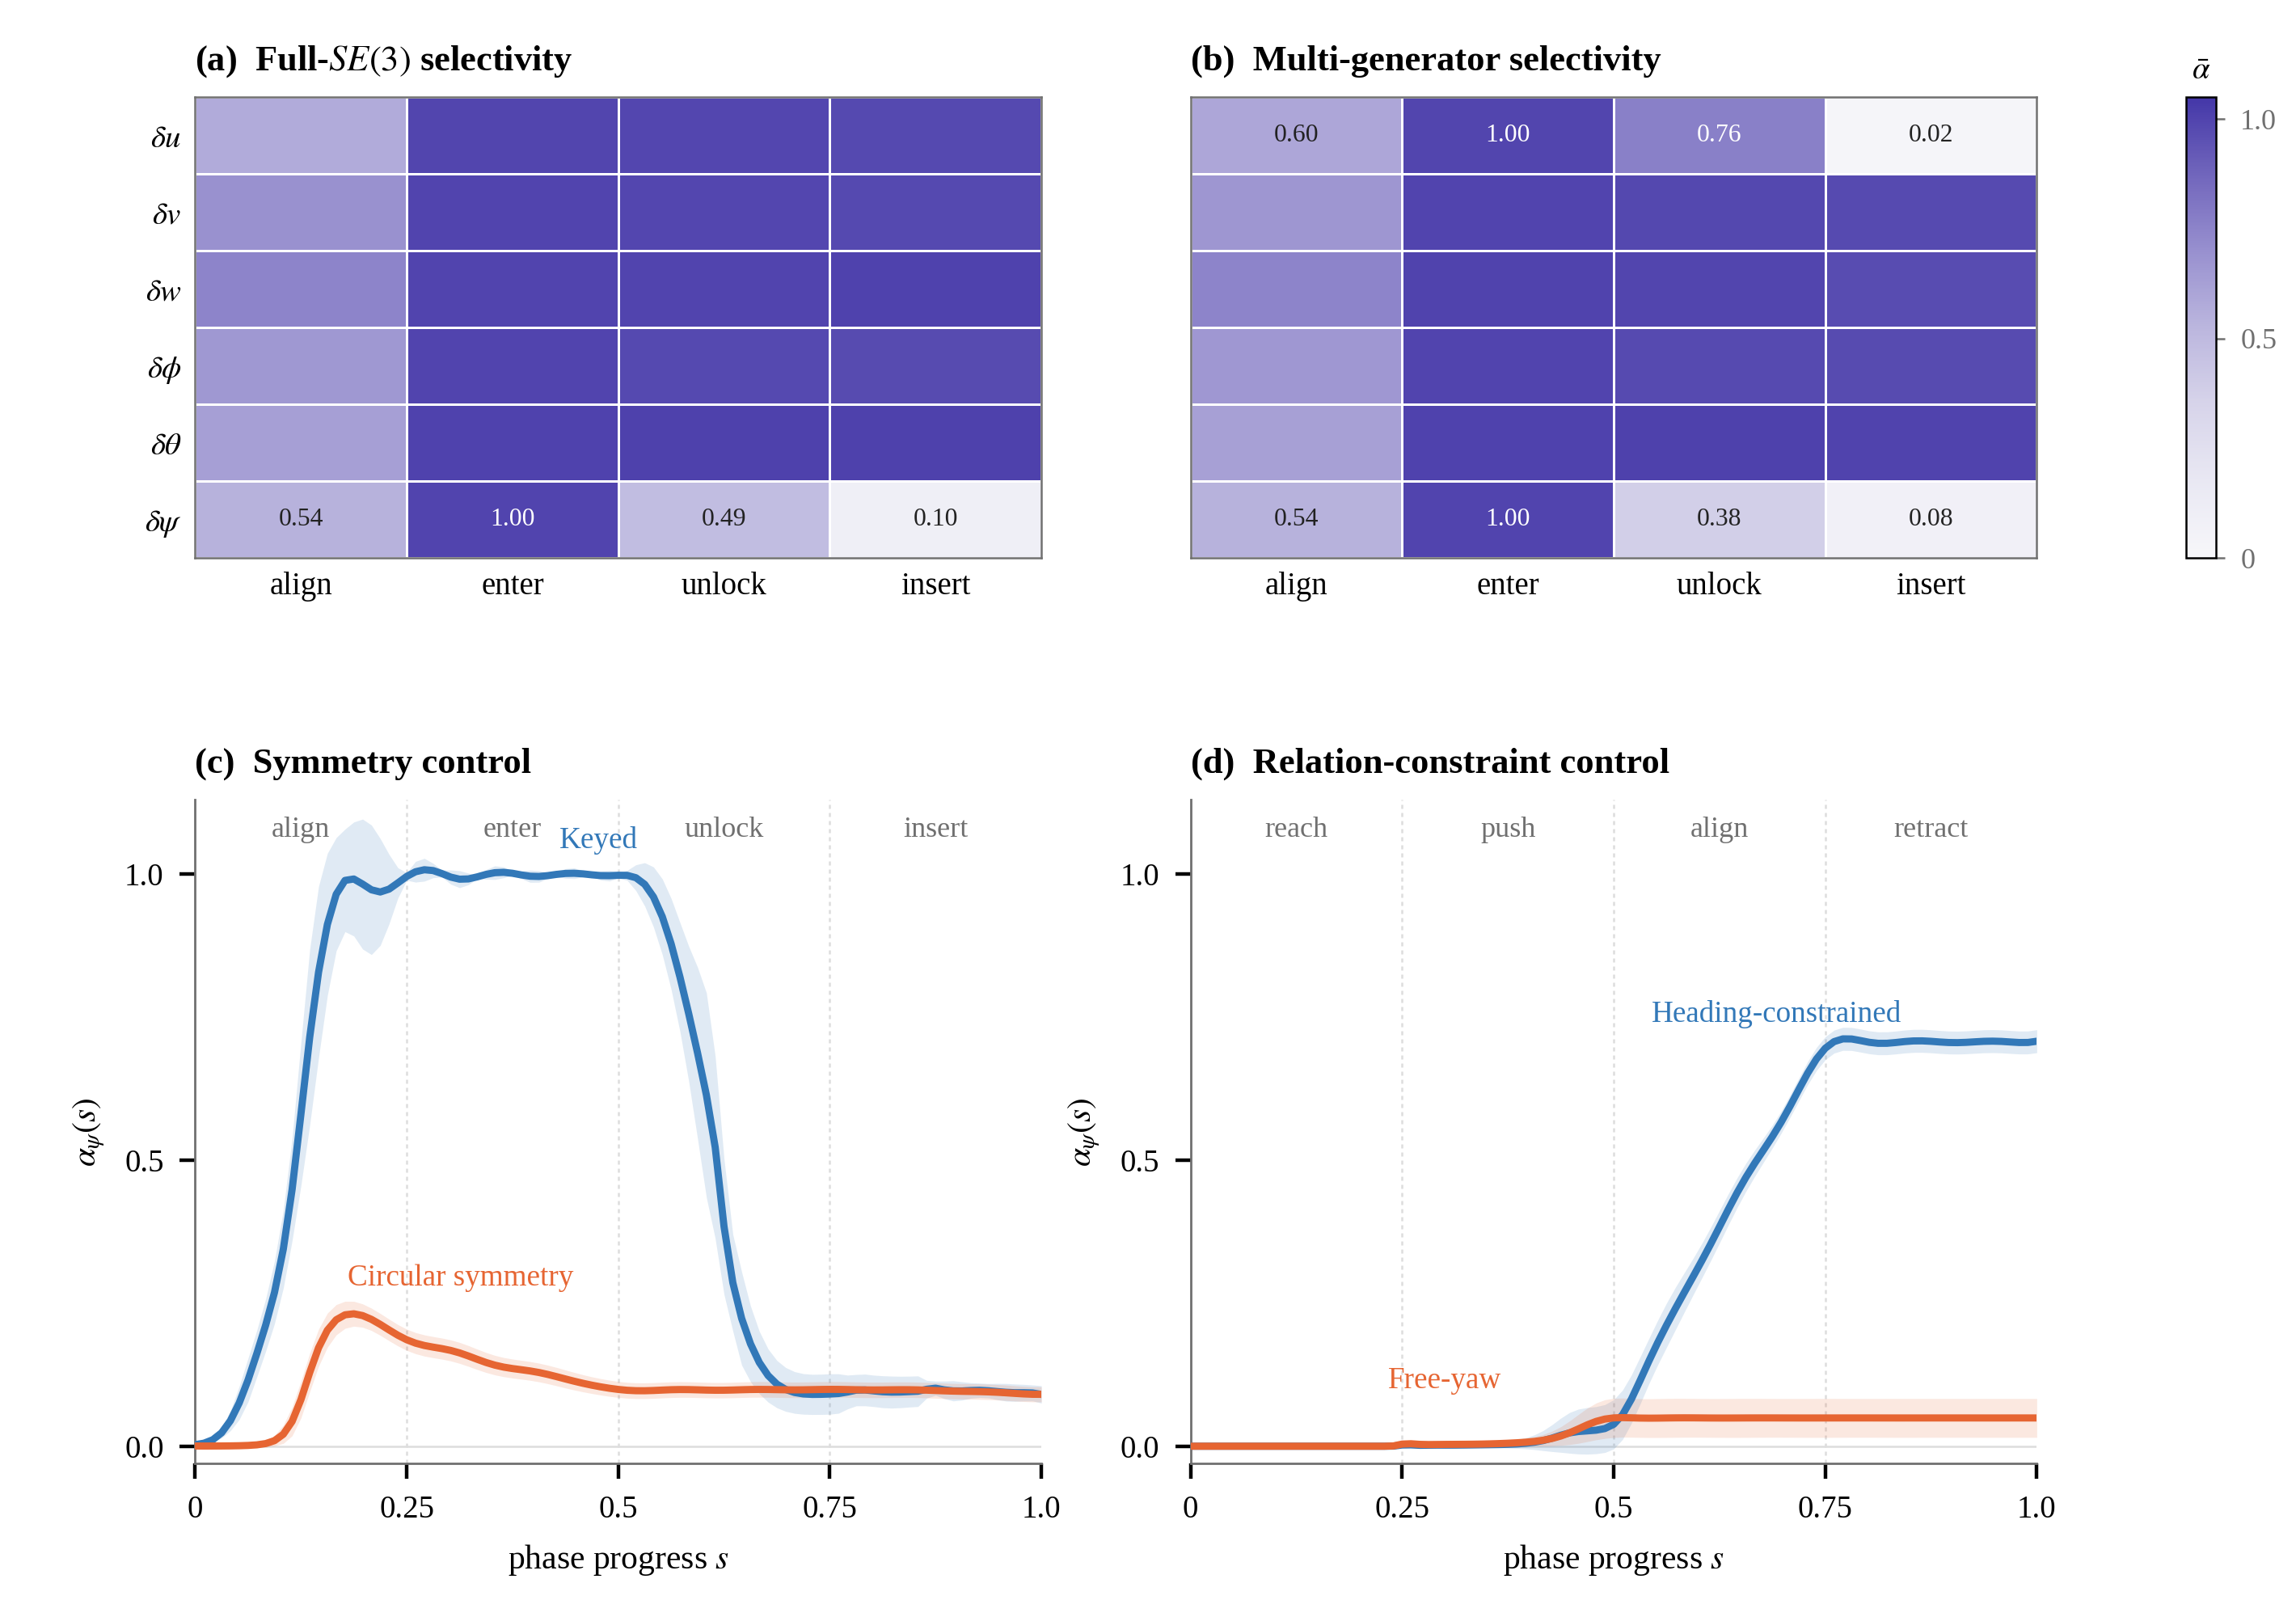

Write the Python code that produced this figure.
"""Supplement Figure Sx -- full structural audit of learned generator relevance.

This is the complete structural audit figure: the two falsification controls
(symmetry, relation-constraint) plus the full-SE(3) and multi-generator heatmaps.
Main-text Fig. 3 carries the condensed version -- (a) the cross-task bubble
matrix, (b) the symmetry control, (c) the relation-constraint control, and
(d) the multi-generator heatmap; this supplement keeps all four audit panels
together for completeness.

Every heatmap cell is the mean learned Pdiag-finite relevance across 18 frozen
(seed, subset) fits at N=30, then averaged within one task phase.  The panels are
deliberately chosen from experiments that store the full six-generator profiles;
no matrix is reconstructed, simulated, or filled by hand.

Panel map
---------
a  Full SE(3) selectivity: all six learned generator profiles (heatmap).
b  Multi-generator selectivity: all six learned generator profiles (heatmap).
c  Symmetry control: continuous yaw relevance alpha_psi(s) for keyed versus
   circular tasks (mean curve + 1 s.d. band over 18 fits).
d  Relation-constraint control: continuous yaw relevance alpha_psi(s) for
   heading-constrained versus free-yaw pushing (mean + 1 s.d. band).

Color denotes phase-mean relevance (see colorbar, panel-a scale).
"""

from __future__ import annotations

import csv
from pathlib import Path

import matplotlib as mpl
import matplotlib.pyplot as plt
import numpy as np

from common import (
    COMP,
    CONTROL,
    GRAY_DARK,
    GRID,
    RELEVANCE_CMAP,
    TEXT,
)


HERE = Path(__file__).resolve().parent
DATA_ROOT = HERE.parent / "phase_switch_symmetry_multiseed"
OUTPUT = HERE / "figS_structural_relevance"

GENS = ("du", "dv", "dw", "roll", "pitch", "yaw")
GEN_LABELS = (r"$\delta u$", r"$\delta v$", r"$\delta w$", r"$\delta\phi$",
              r"$\delta\theta$", r"$\delta\psi$")
INSERTION_PHASES = ("align", "enter", "unlock", "insert")
PUSH_PHASES = ("reach", "push", "align", "retract")
SAMPLE_SIZE = 30
EXPECTED_FITS = 18
# All displayed phase means lie below 1.05.  This tight range avoids an unused
# high-end colorbar while leaving the learned relevance scale interpretable.
ALPHA_MAX = 1.05

# Paper-wide color semantics (see common): the yaw-relevant condition
# (keyed / heading-constrained) is blue (COMP), its gauge control (circular /
# free-yaw) is vermilion (CONTROL).
ACTIVE_COLOR = COMP
CONTROL_COLOR = CONTROL

# Relevance magnitude ramp (white -> indigo), shared with the Fig. 3 bubble
# matrix and heatmap so both figures encode the same quantity with one color.
HEAT_CMAP = RELEVANCE_CMAP


def phase_relevance(
    source: Path,
    condition_field: str | None = None,
    condition_value: str | None = None,
) -> tuple[np.ndarray, np.ndarray, int]:
    """Return a 6 x 4 matrix of phase-mean relevance from stored profiles."""
    data = np.load(source)
    mask = np.asarray(data["sample_size"]) == SAMPLE_SIZE
    if condition_field is not None and condition_value is not None:
        mask &= np.asarray(data[condition_field]) == condition_value
    profiles = np.asarray(data["profile"])[mask]
    phases = np.asarray(data["phase_codes"])
    if profiles.ndim != 3 or profiles.shape[2] != len(GENS):
        raise ValueError(f"Unexpected profile tensor in {source}")
    if profiles.shape[0] != EXPECTED_FITS:
        raise ValueError(
            f"Expected {EXPECTED_FITS} frozen fits, found {profiles.shape[0]} in {source}"
        )
    if set(np.unique(phases)) != {0, 1, 2, 3}:
        raise ValueError(f"Expected four phase codes in {source}")
    per_fit_phase = np.stack(
        [profiles[:, phases == phase, :].mean(axis=1) for phase in range(4)], axis=1
    )  # fit x phase x generator
    return (
        per_fit_phase.mean(axis=0).T,
        per_fit_phase.std(axis=0, ddof=1).T,
        int(profiles.shape[0]),
    )


def continuous_relevance(
    source: Path,
    condition_field: str,
    condition_value: str,
    gen_idx: int,
) -> tuple[np.ndarray, np.ndarray, np.ndarray, np.ndarray]:
    """Return (progress, mean, std, boundaries) of one generator's continuous
    profile, averaged over the EXPECTED_FITS frozen fits at N=SAMPLE_SIZE."""
    data = np.load(source)
    mask = np.asarray(data["sample_size"]) == SAMPLE_SIZE
    mask &= np.asarray(data[condition_field]) == condition_value
    profiles = np.asarray(data["profile"])[mask]
    if profiles.shape[0] != EXPECTED_FITS:
        raise ValueError(
            f"Expected {EXPECTED_FITS} frozen fits, found {profiles.shape[0]}"
        )
    progress = np.asarray(data["progress"])
    phase_codes = np.asarray(data["phase_codes"])
    curve = profiles[:, :, gen_idx]  # (fits, steps)
    mean = curve.mean(axis=0)
    std = curve.std(axis=0, ddof=1)
    chg = np.where(np.diff(phase_codes) != 0)[0]
    boundaries = progress[chg + 1]
    return progress, mean, std, boundaries


def style_heatmap(
    ax: plt.Axes,
    matrix: np.ndarray,
    phase_labels: tuple[str, str, str, str],
    show_y: bool = True,
    show_x: bool = True,
) -> mpl.collections.QuadMesh:
    """pcolormesh retains each heatmap cell as an editable vector rectangle."""
    image = ax.pcolormesh(
        np.arange(5) - 0.5,
        np.arange(7) - 0.5,
        matrix,
        cmap=HEAT_CMAP,
        vmin=0.0,
        vmax=ALPHA_MAX,
        shading="flat",
        edgecolors="white",
        linewidth=0.25,
    )
    ax.set_ylim(5.5, -0.5)
    ax.set_xticks(range(4))
    ax.set_xticklabels(phase_labels if show_x else [])
    ax.set_yticks(range(6))
    ax.set_yticklabels(GEN_LABELS if show_y else [])
    ax.tick_params(length=0, pad=3)
    for spine in ax.spines.values():
        spine.set_linewidth(0.45)
        spine.set_color(GRAY_DARK)
    return image


def annotate_cells(
    ax: plt.Axes,
    matrix: np.ndarray,
    gen_rows: list[int],
) -> None:
    """Annotate only the decisive generator rows, turning the heatmap from a
    color block into structural evidence (selective release, not absolute)."""
    for gi in gen_rows:
        for phase in range(4):
            value = matrix[gi, phase]
            color = "white" if value >= 0.68 else TEXT
            ax.text(phase, gi, f"{value:.2f}", ha="center", va="center",
                    fontsize=5.7, color=color)


def style_yaw_profile(
    ax: plt.Axes,
    series: list[tuple[str, np.ndarray, np.ndarray]],
    phase_labels: tuple[str, str, str, str],
    colors: list[str],
    progress: np.ndarray,
    boundaries: np.ndarray,
    anchors: list[tuple[float, float, str]],
) -> None:
    """Draw one generator's continuous relevance law: mean curve + 1 s.d. band,
    numeric s-axis, phase-region labels on top, phase boundaries as dashed lines.
    Each series is direct-labelled at its own (s, alpha, ha) anchor."""
    for (label, mean, std), color, (s0, a0, ha) in zip(series, colors, anchors):
        ax.plot(progress, mean, color=color, linewidth=1.6, zorder=3)
        ax.fill_between(progress, mean - std, mean + std, color=color,
                        alpha=0.15, linewidth=0, zorder=2)
        ax.text(s0, a0, label, ha=ha, va="bottom", fontsize=6.7,
                color=color, zorder=4)
    for b in boundaries:
        ax.axvline(b, color=GRID, lw=0.45, ls=(0, (2, 2)), zorder=1)
    ax.axhline(0.0, color=GRID, lw=0.45, zorder=1)
    ax.set_xlim(0.0, 1.0)
    ax.set_ylim(-0.03, 1.13)
    ax.set_xticks([0.0, 0.25, 0.5, 0.75, 1.0])
    ax.set_xticklabels(["0", "0.25", "0.5", "0.75", "1.0"])
    ax.set_yticks([0.0, 0.5, 1.0])
    ax.set_ylabel(r"$\alpha_{\psi}(s)$")
    ax.set_xlabel(r"phase progress $s$")
    # phase names are interval labels, not sample points: place them inside the
    # top of the axes (not above the spine) so they never collide with the title.
    centers = [0.125, 0.375, 0.625, 0.875]
    trans = ax.get_xaxis_transform()
    for center, name in zip(centers, phase_labels):
        ax.text(center, 0.975, name, ha="center", va="top",
                transform=trans, fontsize=6.5, color=GRAY_DARK, zorder=5)
    for spine in ("top", "right"):
        ax.spines[spine].set_visible(False)
    for spine in ("left", "bottom"):
        ax.spines[spine].set_linewidth(0.5)
        ax.spines[spine].set_color(GRAY_DARK)


def write_source_data(
    entries: list[
        tuple[str, str, tuple[str, ...], np.ndarray, np.ndarray, int, tuple[str, ...]]
    ]
) -> None:
    fields = [
        "panel",
        "condition",
        "sample_size",
        "fit_count",
        "generator",
        "phase",
        "mean_relevance",
        "std_relevance",
        "displayed_in_figure",
    ]
    with OUTPUT.with_name(OUTPUT.name + "_source_data.csv").open(
        "w", newline="", encoding="utf-8"
    ) as handle:
        writer = csv.DictWriter(handle, fieldnames=fields)
        writer.writeheader()
        for (
            panel,
            condition,
            phase_labels,
            matrix,
            std_matrix,
            fit_count,
            displayed_generators,
        ) in entries:
            for gen, row, std_row in zip(GENS, matrix, std_matrix):
                for phase, value, std_value in zip(phase_labels, row, std_row):
                    writer.writerow(
                        {
                            "panel": panel,
                            "condition": condition,
                            "sample_size": SAMPLE_SIZE,
                            "fit_count": fit_count,
                            "generator": gen,
                            "phase": phase,
                            "mean_relevance": float(value),
                            "std_relevance": float(std_value),
                            "displayed_in_figure": gen in displayed_generators,
                        }
                    )


def main() -> None:
    mpl.rcParams.update(
        {
            "font.family": "serif",
            "font.serif": ["Times New Roman", "Times", "Liberation Serif"],
            "mathtext.fontset": "stix",
            "font.size": 7.5,
            "axes.titlesize": 8.0,
            "axes.labelsize": 7.5,
            "xtick.labelsize": 7.0,
            "ytick.labelsize": 7.0,
            "legend.fontsize": 7.0,
            "axes.linewidth": 0.5,
            "axes.unicode_minus": False,
            "svg.fonttype": "none",
            "pdf.fonttype": 42,
        }
    )

    se3 = DATA_ROOT / "se3_transfer" / "se3_transfer_profiles.npz"
    multigen = DATA_ROOT / "se3_multigen" / "multigen_profiles.npz"
    planar = DATA_ROOT / "planar_push" / "planar_push_profiles.npz"

    keyed, keyed_std, n_keyed = phase_relevance(se3, "task", "keyed")
    multi, multi_std, n_multi = phase_relevance(multigen, "task", "multigen")
    circular, circular_std, n_circular = phase_relevance(se3, "task", "circular_honest")
    heading, heading_std, n_heading = phase_relevance(planar, "arm", "heading_push")
    free_yaw, free_yaw_std, n_free_yaw = phase_relevance(planar, "arm", "free_yaw_push")
    phase_mean_max = max(
        matrix.max() for matrix in (keyed, multi, circular, heading, free_yaw)
    )
    if phase_mean_max > ALPHA_MAX:
        raise ValueError(
            f"Color scale clips a phase mean ({phase_mean_max:.6f} > {ALPHA_MAX:.6f})"
        )

    yaw_idx = GENS.index("yaw")

    fig = plt.figure(figsize=(7.1, 5.0))
    outer = fig.add_gridspec(
        2,
        3,
        left=0.085,
        right=0.965,
        top=0.94,
        bottom=0.095,
        hspace=0.43,
        wspace=0.26,
        height_ratios=(0.82, 1.18),
        width_ratios=(1.0, 1.0, 0.035),
    )
    ax_a = fig.add_subplot(outer[0, 0])
    ax_b = fig.add_subplot(outer[0, 1])
    ax_c = fig.add_subplot(outer[1, 0])
    ax_d = fig.add_subplot(outer[1, 1])
    cbar_ax = fig.add_subplot(outer[0, 2])

    dummy_ax = fig.add_subplot(outer[1, 2])
    dummy_ax.axis("off")

    image = style_heatmap(ax_a, keyed, INSERTION_PHASES, show_y=True, show_x=True)
    annotate_cells(ax_a, keyed, [yaw_idx])
    style_heatmap(ax_b, multi, INSERTION_PHASES, show_y=False, show_x=True)
    annotate_cells(ax_b, multi, [0, yaw_idx])  # du + yaw both collapse

    c_prog, c_keyed_mean, c_keyed_std, c_bounds = continuous_relevance(
        se3, "task", "keyed", yaw_idx
    )
    _, c_circ_mean, c_circ_std, _ = continuous_relevance(
        se3, "task", "circular_honest", yaw_idx
    )
    d_prog, d_heading_mean, d_heading_std, d_bounds = continuous_relevance(
        planar, "arm", "heading_push", yaw_idx
    )
    _, d_free_mean, d_free_std, _ = continuous_relevance(
        planar, "arm", "free_yaw_push", yaw_idx
    )

    style_yaw_profile(
        ax_c,
        [
            ("Keyed", c_keyed_mean, c_keyed_std),
            ("Circular symmetry", c_circ_mean, c_circ_std),
        ],
        INSERTION_PHASES,
        [ACTIVE_COLOR, CONTROL_COLOR],
        c_prog,
        c_bounds,
        [(0.43, 1.035, "left"), (0.18, 0.27, "left")],
    )
    style_yaw_profile(
        ax_d,
        [
            ("Heading-constrained", d_heading_mean, d_heading_std),
            ("Free-yaw", d_free_mean, d_free_std),
        ],
        PUSH_PHASES,
        [ACTIVE_COLOR, CONTROL_COLOR],
        d_prog,
        d_bounds,
        [(0.84, 0.73, "right"), (0.30, 0.09, "center")],
    )

    ax_a.set_title(r"(a)  Full-$SE(3)$ selectivity", loc="left", fontweight="semibold", pad=6)
    ax_b.set_title("(b)  Multi-generator selectivity", loc="left", fontweight="semibold", pad=6)
    ax_c.set_title("(c)  Symmetry control", loc="left", fontweight="semibold", pad=6)
    ax_d.set_title("(d)  Relation-constraint control", loc="left", fontweight="semibold", pad=6)

    # Vertical colorbar in its own narrow column, serving only the a/b heatmaps.
    cbar = fig.colorbar(image, cax=cbar_ax, orientation="vertical")
    cbar.set_ticks([0.0, 0.5, 1.0])
    cbar.set_ticklabels(["0", "0.5", "1.0"])
    cbar.ax.tick_params(labelsize=6.5, length=2.0, width=0.45, colors=GRAY_DARK)
    cbar.outline.set_linewidth(0.45)
    cbar.ax.set_title(r"$\bar{\alpha}$", fontsize=7.0, pad=4)

    OUTPUT.parent.mkdir(parents=True, exist_ok=True)
    fig.savefig(OUTPUT.with_suffix(".png"), dpi=400, facecolor="white")
    fig.savefig(OUTPUT.with_suffix(".pdf"), facecolor="white")
    fig.savefig(OUTPUT.with_suffix(".svg"), facecolor="white")
    fig.savefig(OUTPUT.with_suffix(".tiff"), dpi=600, facecolor="white")
    plt.close(fig)

    write_source_data(
        [
            ("a", "keyed_insertion", INSERTION_PHASES, keyed, keyed_std, n_keyed, GENS),
            ("b", "multigen_insertion", INSERTION_PHASES, multi, multi_std, n_multi, GENS),
            ("c", "keyed_insertion", INSERTION_PHASES, keyed, keyed_std, n_keyed, ("yaw",)),
            ("c", "circular_symmetry", INSERTION_PHASES, circular, circular_std, n_circular, ("yaw",)),
            ("d", "heading_push", PUSH_PHASES, heading, heading_std, n_heading, ("yaw",)),
            ("d", "free_yaw_push", PUSH_PHASES, free_yaw, free_yaw_std, n_free_yaw, ("yaw",)),
        ]
    )
    print(f"saved {OUTPUT}.{{png,pdf,svg,tiff}}")
    print(
        "fit counts: "
        f"keyed={n_keyed}, multigen={n_multi}, circular={n_circular}, "
        f"heading={n_heading}, free_yaw={n_free_yaw}"
    )


if __name__ == "__main__":
    main()
